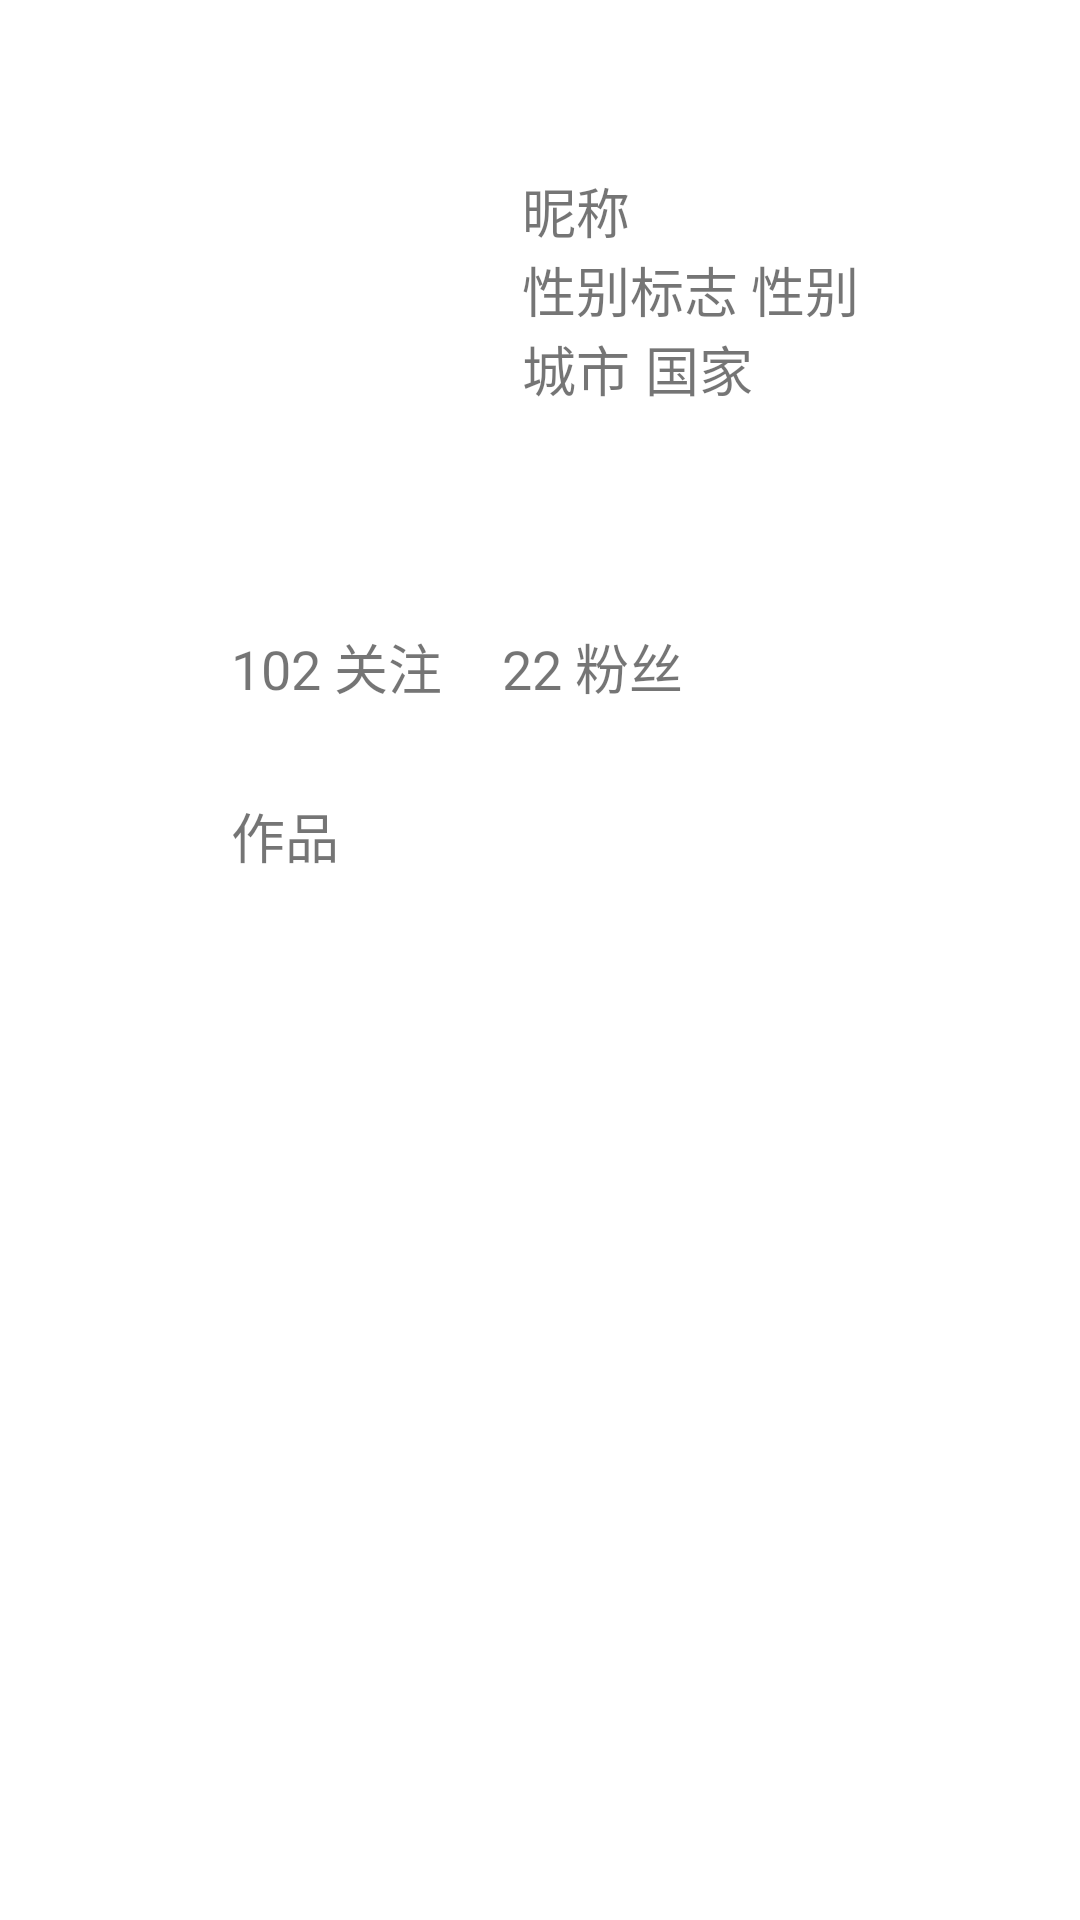

This screen was rendered from an Android layout file. Write that file and the resources it references.
<!-- AndroidManifest.xml: application theme Theme.AndroidDemo -->
<!-- res/layout/fragment_main_page5.xml -->
<?xml version="1.0" encoding="utf-8"?>
<layout xmlns:android="http://schemas.android.com/apk/res/android">
    <data>

    </data>
<RelativeLayout
    xmlns:tools="http://schemas.android.com/tools"
    android:layout_width="match_parent"
    android:layout_height="match_parent"
    >

    <ImageView
        android:id="@+id/person_avatar"
        android:layout_width="110dp"
        android:layout_height="108dp"
        android:layout_marginStart="77dp"
        android:layout_marginTop="57dp"
        android:contentDescription="个人头像"
        tools:src="@tools:sample/avatars[0]" />

    <TextView
        android:id="@+id/person_nickname"
        android:layout_width="wrap_content"
        android:layout_height="wrap_content"
        android:layout_alignParentTop="true"
        android:layout_alignParentEnd="true"
        android:layout_marginTop="57dp"
        android:layout_marginEnd="150dp"
        android:text="昵称"
        android:textSize="18sp" />

    <TextView
        android:id="@+id/person_sex"
        android:layout_width="130dp"
        android:layout_height="wrap_content"
        android:layout_below="@+id/person_nickname"
        android:layout_alignStart="@+id/person_nickname"
        android:layout_alignParentEnd="true"
        android:layout_marginStart="0dp"
        android:layout_marginTop="0dp"
        android:layout_marginEnd="55dp"
        android:text="性别标志 性别"
        android:textSize="18sp" />

    <TextView
        android:id="@+id/person_city"
        android:layout_width="wrap_content"
        android:layout_height="wrap_content"
        android:layout_below="@+id/person_sex"
        android:layout_alignStart="@+id/person_nickname"
        android:layout_marginStart="0dp"
        android:layout_marginTop="0dp"
        android:text="城市"
        android:textSize="18sp" />

    <TextView
        android:id="@+id/following_num"
        android:layout_width="wrap_content"
        android:layout_height="wrap_content"
        android:layout_below="@+id/person_avatar"
        android:layout_alignStart="@+id/person_avatar"
        android:layout_marginStart="0dp"
        android:layout_marginTop="44dp"
        android:text="102 关注"
        android:textSize="18sp" />

    <TextView
        android:id="@+id/fans_num"
        android:layout_width="wrap_content"
        android:layout_height="wrap_content"
        android:layout_alignTop="@+id/following_num"
        android:layout_marginStart="20dp"
        android:layout_marginTop="0dp"
        android:layout_toEndOf="@+id/following_num"
        android:text="22 粉丝"
        android:textSize="18sp" />

    <TextView
        android:id="@+id/art_tab"
        android:layout_width="wrap_content"
        android:layout_height="wrap_content"
        android:layout_below="@+id/following_num"
        android:layout_alignStart="@+id/following_num"
        android:layout_marginStart="0dp"
        android:layout_marginTop="30dp"
        android:text="作品"
        android:textSize="18sp" />

    <TextView
        android:id="@+id/person_country"
        android:layout_width="wrap_content"
        android:layout_height="wrap_content"
        android:layout_below="@+id/person_sex"
        android:layout_alignParentEnd="true"
        android:layout_marginStart="5dp"
        android:layout_marginTop="0dp"
        android:layout_marginEnd="44dp"
        android:layout_toEndOf="@+id/person_city"
        android:text="国家"
        android:textSize="18sp" />

    <androidx.recyclerview.widget.RecyclerView
        android:id="@+id/art_list"
        android:layout_width="327dp"
        android:layout_height="442dp"
        android:layout_below="@+id/art_tab"
        android:layout_alignParentStart="true"
        android:layout_alignParentBottom="true"
        android:layout_marginStart="41dp"
        android:layout_marginTop="20dp"
        android:layout_marginBottom="0dp" />

</RelativeLayout>
</layout>
<!-- resources referenced by this layout -->
<resources>
  <style name="Theme.AndroidDemo" parent="Theme.MaterialComponents.DayNight.DarkActionBar">
          
          <item name="colorPrimary">@color/purple_500</item>
          <item name="colorPrimaryVariant">@color/purple_700</item>
          <item name="colorOnPrimary">@color/white</item>
          
          <item name="colorSecondary">@color/teal_200</item>
          <item name="colorSecondaryVariant">@color/teal_700</item>
          <item name="colorOnSecondary">@color/black</item>
          
          <item name="android:statusBarColor" tools:targetApi="l">?attr/colorPrimaryVariant</item>
          
      </style>
  <!-- not gathered from this repository: default colours our renderer supplied (Android Studio template values) -->
  <color name="purple_500">#FF6200EE</color>
  <color name="purple_700">#FF3700B3</color>
  <color name="teal_200">#FF03DAC5</color>
  <color name="teal_700">#FF018786</color>
  <color name="black">#FF000000</color>
  <color name="white">#FFFFFFFF</color>
</resources>
